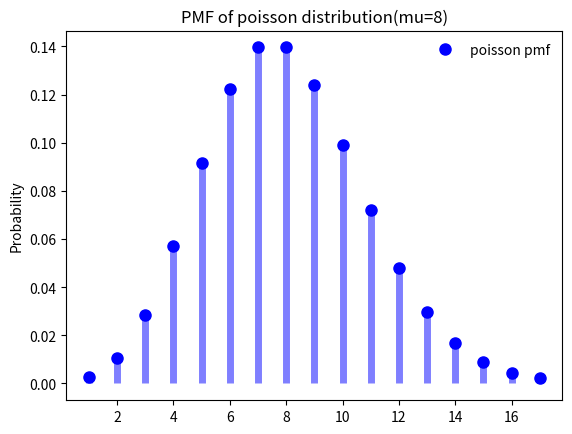
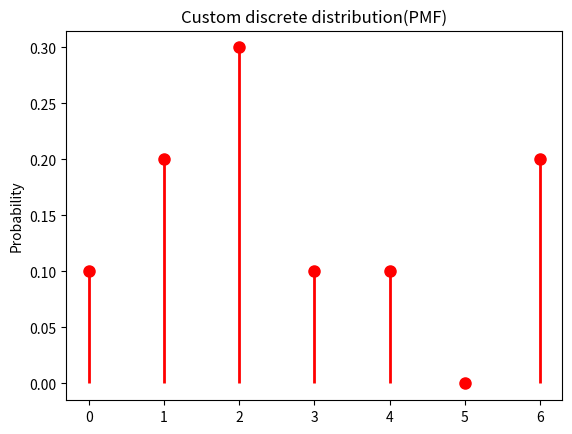

Generate these figures, in order, with matplotlib:
# -*- coding: utf-8 -*-
import numpy as np
from scipy import stats
import matplotlib.pyplot as plt

#1. 二项分布
def binom_dis(n=1, p=0.1):
    """
    二项分布，模拟抛硬币试验
    :param n: 实验总次数
    :param p: 单次实验成功的概率
    :return: 试验成功的次数
    """
    bin_dis = stats.binom(n, p) #产生一个二项分布
    X = bin_dis.rvs()  # 符合该分布的一个随机变量X,取值表示出现正面的次数
    print(X)  #每次结果会不一样
    prob_10 = bin_dis.pmf(10) #pmf: probability mass function，概率分布列，表示正面出现10次的概率
    print(prob_10)  # 0.117
    XV = bin_dis.rvs(size=5) #5维随机向量，每个随机向量都服从分布bin_dis
    print(XV)

    

binom_dis(n=20, p=0.6)

#2. 泊松分布
def poisson_pmf(mu=3):
    """
    泊松分布
    https://docs.scipy.org/doc/scipy/reference/generated/scipy.stats.poisson.html#scipy.stats.poisson
    :param mu: 单位时间（或单位面积）内随机事件的平均发生率
    :return:
    """
    poisson_dis = stats.poisson(mu)
    x = np.arange(poisson_dis.ppf(0.001), poisson_dis.ppf(0.999))
    print(x)
    fig, ax = plt.subplots(1, 1)
    ax.plot(x, poisson_dis.pmf(x), 'bo', ms=8, label='poisson pmf')
    ax.vlines(x, 0, poisson_dis.pmf(x), colors='b', lw=5, alpha=0.5)
    ax.legend(loc='best', frameon=False)
    plt.ylabel('Probability')
    plt.title('PMF of poisson distribution(mu={})'.format(mu))
    plt.show()

poisson_pmf(mu=8)

#3. 自定义分布函数
#定义一个取值范围为{0,1,2,3,4,5,6}的离散型随机分布以及该分布的PMF图
def custom_made_discrete_dis_pmf():
    """
    https://docs.scipy.org/doc/scipy/reference/generated/scipy.stats.rv_discrete.html
    :return:
    """
    xk = np.arange(7)  # 所有可能的取值
    print(xk)  # [0 1 2 3 4 5 6]
    pk = (0.1, 0.2, 0.3, 0.1, 0.1, 0.0, 0.2)  # 各个取值的概率
    custm = stats.rv_discrete(name='custm', values=(xk, pk))

    fig, ax = plt.subplots(1, 1)
    ax.plot(xk, custm.pmf(xk), 'ro', ms=8, mec='r')
    ax.vlines(xk, 0, custm.pmf(xk), colors='r', linestyles='-', lw=2)
    plt.title('Custom discrete distribution(PMF)')
    plt.ylabel('Probability')
    plt.show()

custom_made_discrete_dis_pmf()